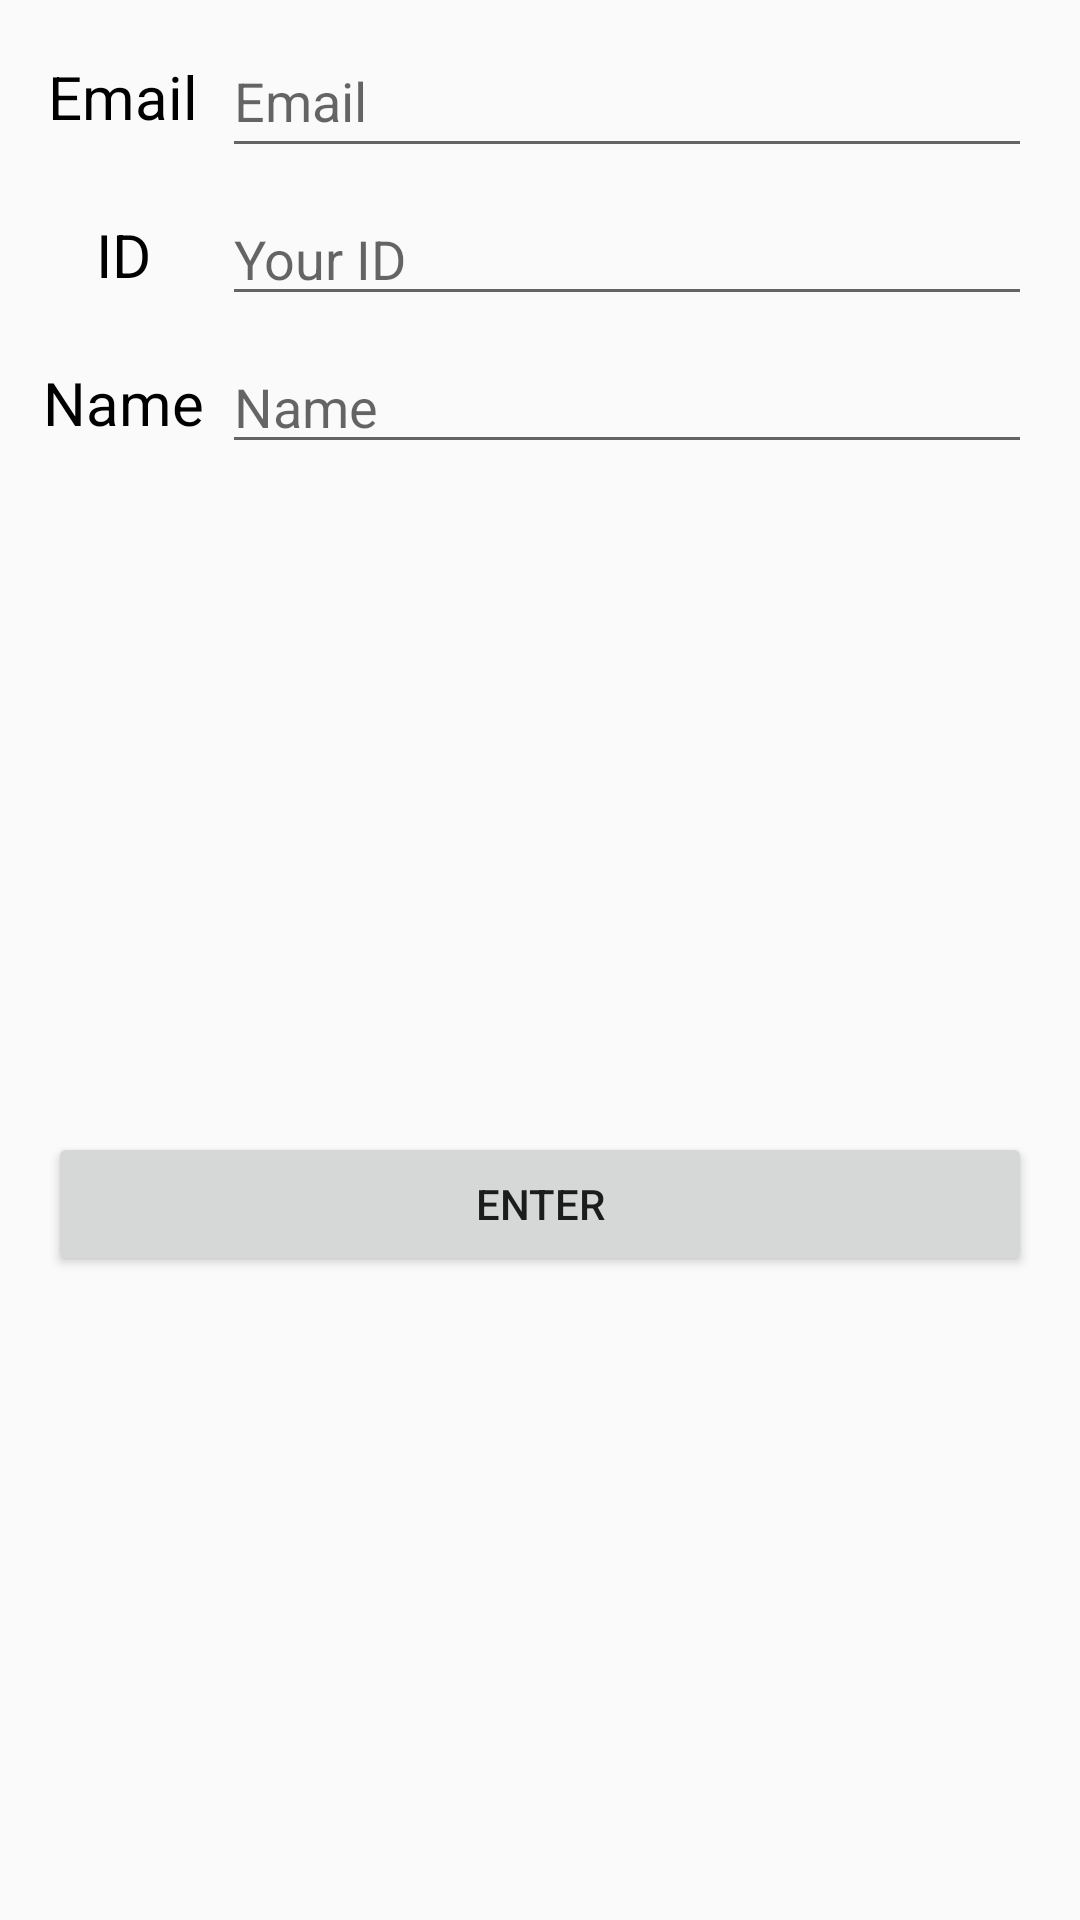

Layout XML and referenced resources for this Android screen:
<!-- AndroidManifest.xml: application theme Theme.AppCompat.Light.NoActionBar -->
<!-- res/layout/user_bottomsheet.xml -->
<?xml version="1.0" encoding="utf-8"?>
<androidx.constraintlayout.widget.ConstraintLayout xmlns:android="http://schemas.android.com/apk/res/android"
    xmlns:app="http://schemas.android.com/apk/res-auto"
    xmlns:tools="http://schemas.android.com/tools"
    android:layout_width="match_parent"
    android:layout_height="wrap_content">

    <TextView
        android:id="@+id/textView"
        android:layout_width="wrap_content"
        android:layout_height="wrap_content"
        android:layout_marginStart="16dp"
        android:text="Email"
        android:textColor="@color/black"
        android:textSize="20sp"
        app:layout_constraintBottom_toBottomOf="@+id/edt_email"
        app:layout_constraintStart_toStartOf="parent"
        app:layout_constraintTop_toTopOf="@+id/edt_email" />

    <EditText
        android:id="@+id/edt_email"
        android:layout_width="0dp"
        android:layout_height="wrap_content"
        android:layout_marginStart="8dp"
        android:layout_marginTop="8dp"
        android:layout_marginEnd="16dp"
        android:ems="10"
        android:hint="Email"
        android:inputType="textEmailAddress"
        android:minHeight="48dp"
        app:layout_constraintEnd_toEndOf="parent"
        app:layout_constraintStart_toEndOf="@+id/textView"
        app:layout_constraintTop_toTopOf="parent"
        tools:ignore="SpeakableTextPresentCheck" />

    <TextView
        android:id="@+id/textView2"
        android:layout_width="wrap_content"
        android:layout_height="wrap_content"
        android:text="ID"
        android:textColor="@color/black"
        android:textSize="20sp"
        app:layout_constraintBottom_toBottomOf="@+id/edt_ID"
        app:layout_constraintEnd_toEndOf="@+id/textView"
        app:layout_constraintStart_toStartOf="@+id/textView"
        app:layout_constraintTop_toTopOf="@+id/edt_ID" />

    <EditText
        android:id="@+id/edt_ID"
        android:layout_width="0dp"
        android:layout_height="wrap_content"
        android:layout_marginTop="8dp"
        android:ems="10"
        android:hint="Your ID"
        android:inputType="textPersonName"
        app:layout_constraintEnd_toEndOf="@+id/edt_email"
        app:layout_constraintStart_toStartOf="@+id/edt_email"
        app:layout_constraintTop_toBottomOf="@+id/edt_email" />

    <EditText
        android:id="@+id/edt_Name"
        android:layout_width="0dp"
        android:layout_height="wrap_content"
        android:layout_marginTop="8dp"
        android:ems="10"
        android:hint="Name"
        android:inputType="textPersonName"
        app:layout_constraintEnd_toEndOf="@+id/edt_ID"
        app:layout_constraintStart_toStartOf="@+id/edt_ID"
        app:layout_constraintTop_toBottomOf="@+id/edt_ID" />

    <TextView
        android:id="@+id/textView3"
        android:layout_width="wrap_content"
        android:layout_height="wrap_content"
        android:text="Name"
        android:textColor="@color/black"
        android:textSize="20sp"
        app:layout_constraintBottom_toBottomOf="@+id/edt_Name"
        app:layout_constraintEnd_toEndOf="@+id/textView"
        app:layout_constraintStart_toStartOf="@+id/textView"
        app:layout_constraintTop_toTopOf="@+id/edt_Name" />

    <androidx.appcompat.widget.AppCompatButton
        android:id="@+id/bt_Enter"
        android:layout_width="match_parent"
        android:layout_height="wrap_content"
        android:layout_marginStart="16dp"
        android:layout_marginTop="8dp"
        android:layout_marginEnd="16dp"
        android:text="Enter"
        app:layout_constraintBottom_toBottomOf="parent"
        app:layout_constraintEnd_toEndOf="parent"
        app:layout_constraintStart_toStartOf="parent"
        app:layout_constraintTop_toBottomOf="@+id/edt_Name" />

</androidx.constraintlayout.widget.ConstraintLayout>
<!-- resources referenced by this layout -->
<resources>
  <color name="black">#FF000000</color>
</resources>
